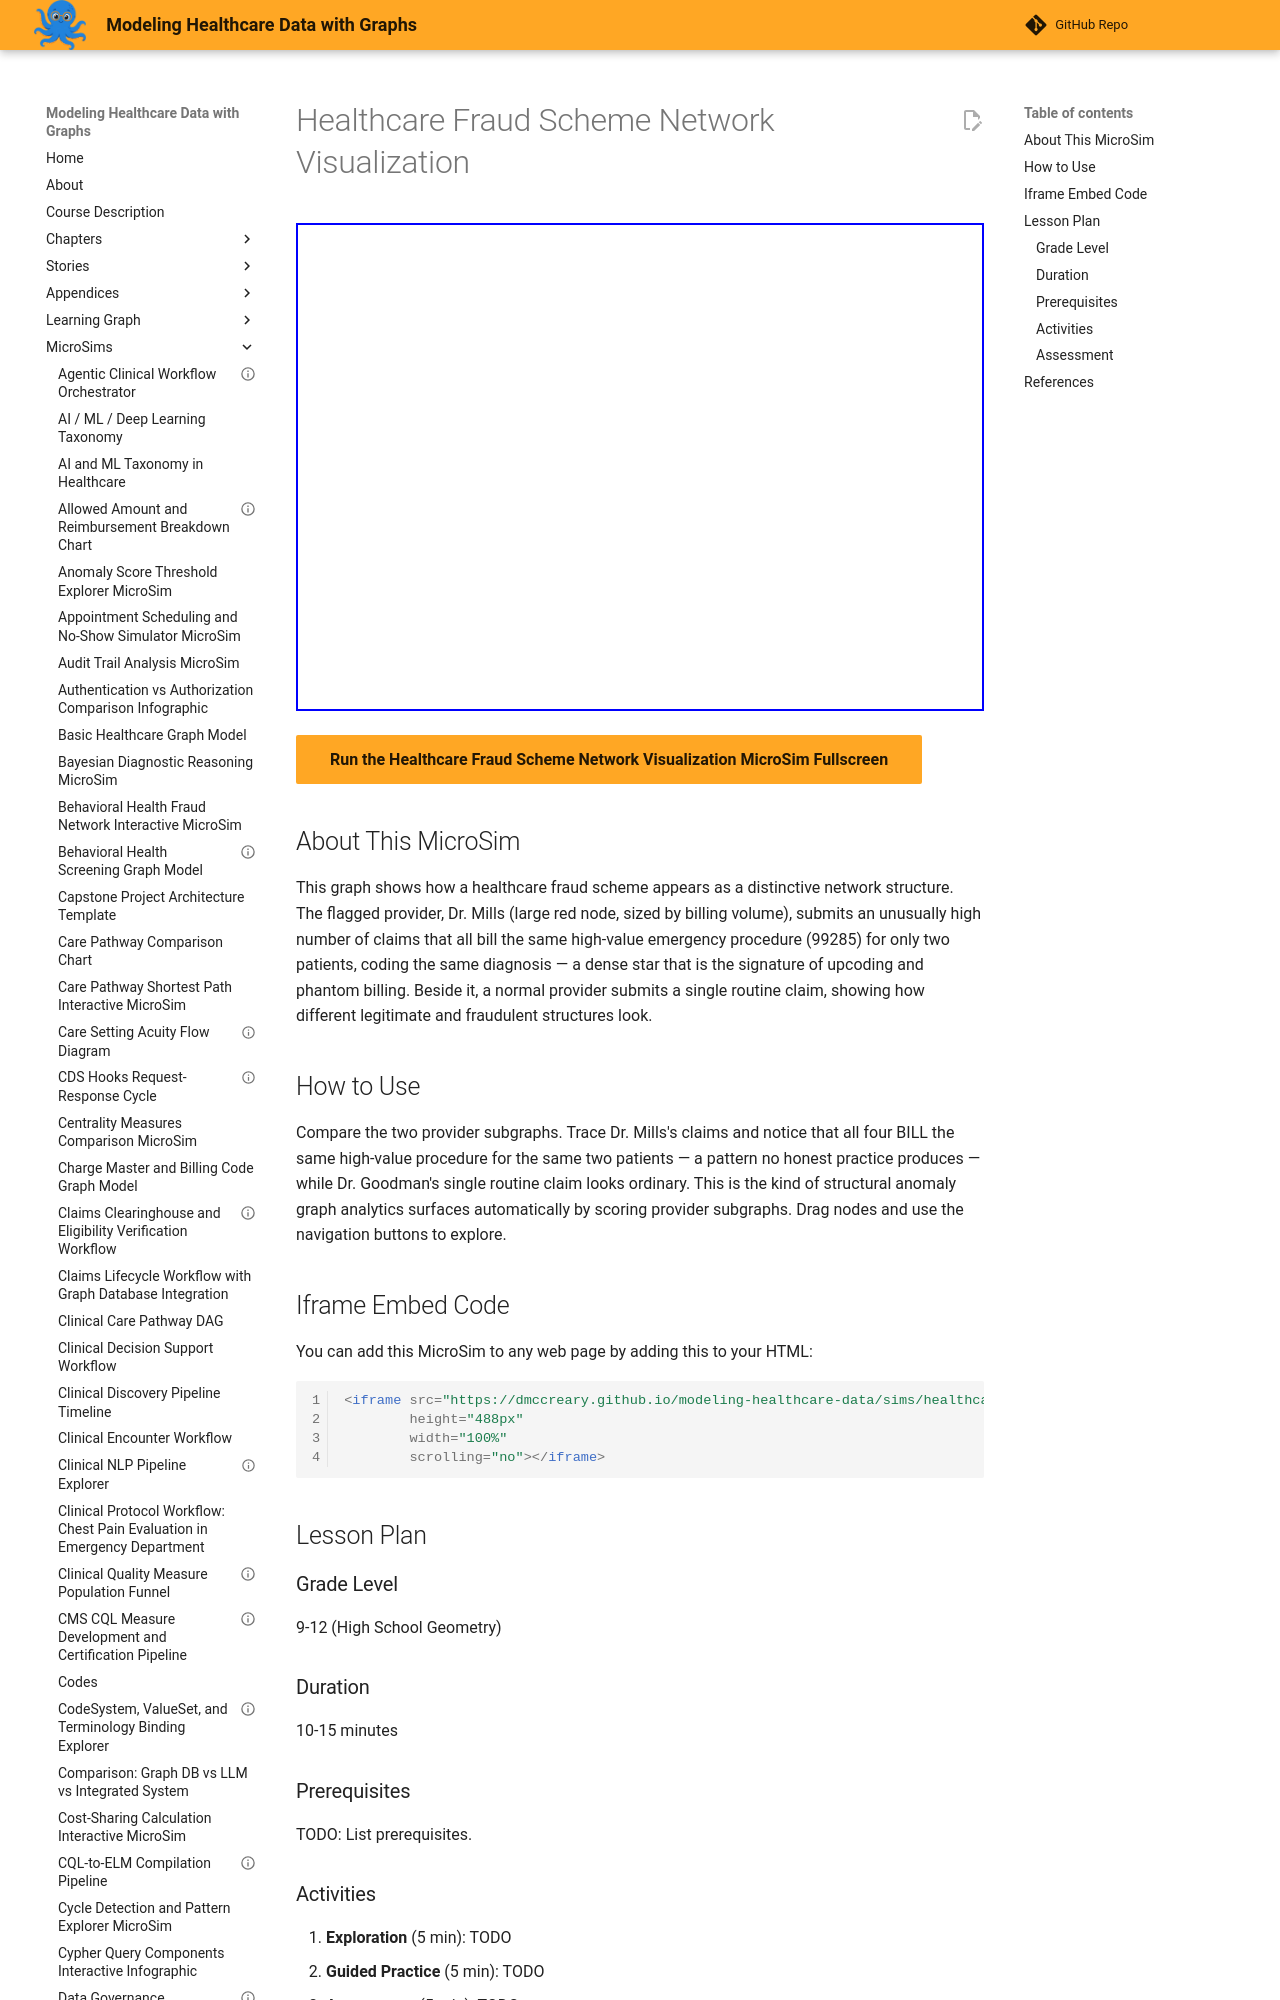

repository: dmccreary/modeling-healthcare-data · page: sims/healthcare-fraud-scheme-network-visualization/index.html · generator: mkdocs

---
title: "Healthcare Fraud Scheme Network Visualization"
description: "Interactive vis-network MicroSim for healthcare fraud scheme network visualization."
image: /sims/healthcare-fraud-scheme-network-visualization/healthcare-fraud-scheme-network-visualization.png
og:image: /sims/healthcare-fraud-scheme-network-visualization/healthcare-fraud-scheme-network-visualization.png
twitter:image: /sims/healthcare-fraud-scheme-network-visualization/healthcare-fraud-scheme-network-visualization.png
social:
   cards: false
quality_score: 75
---
